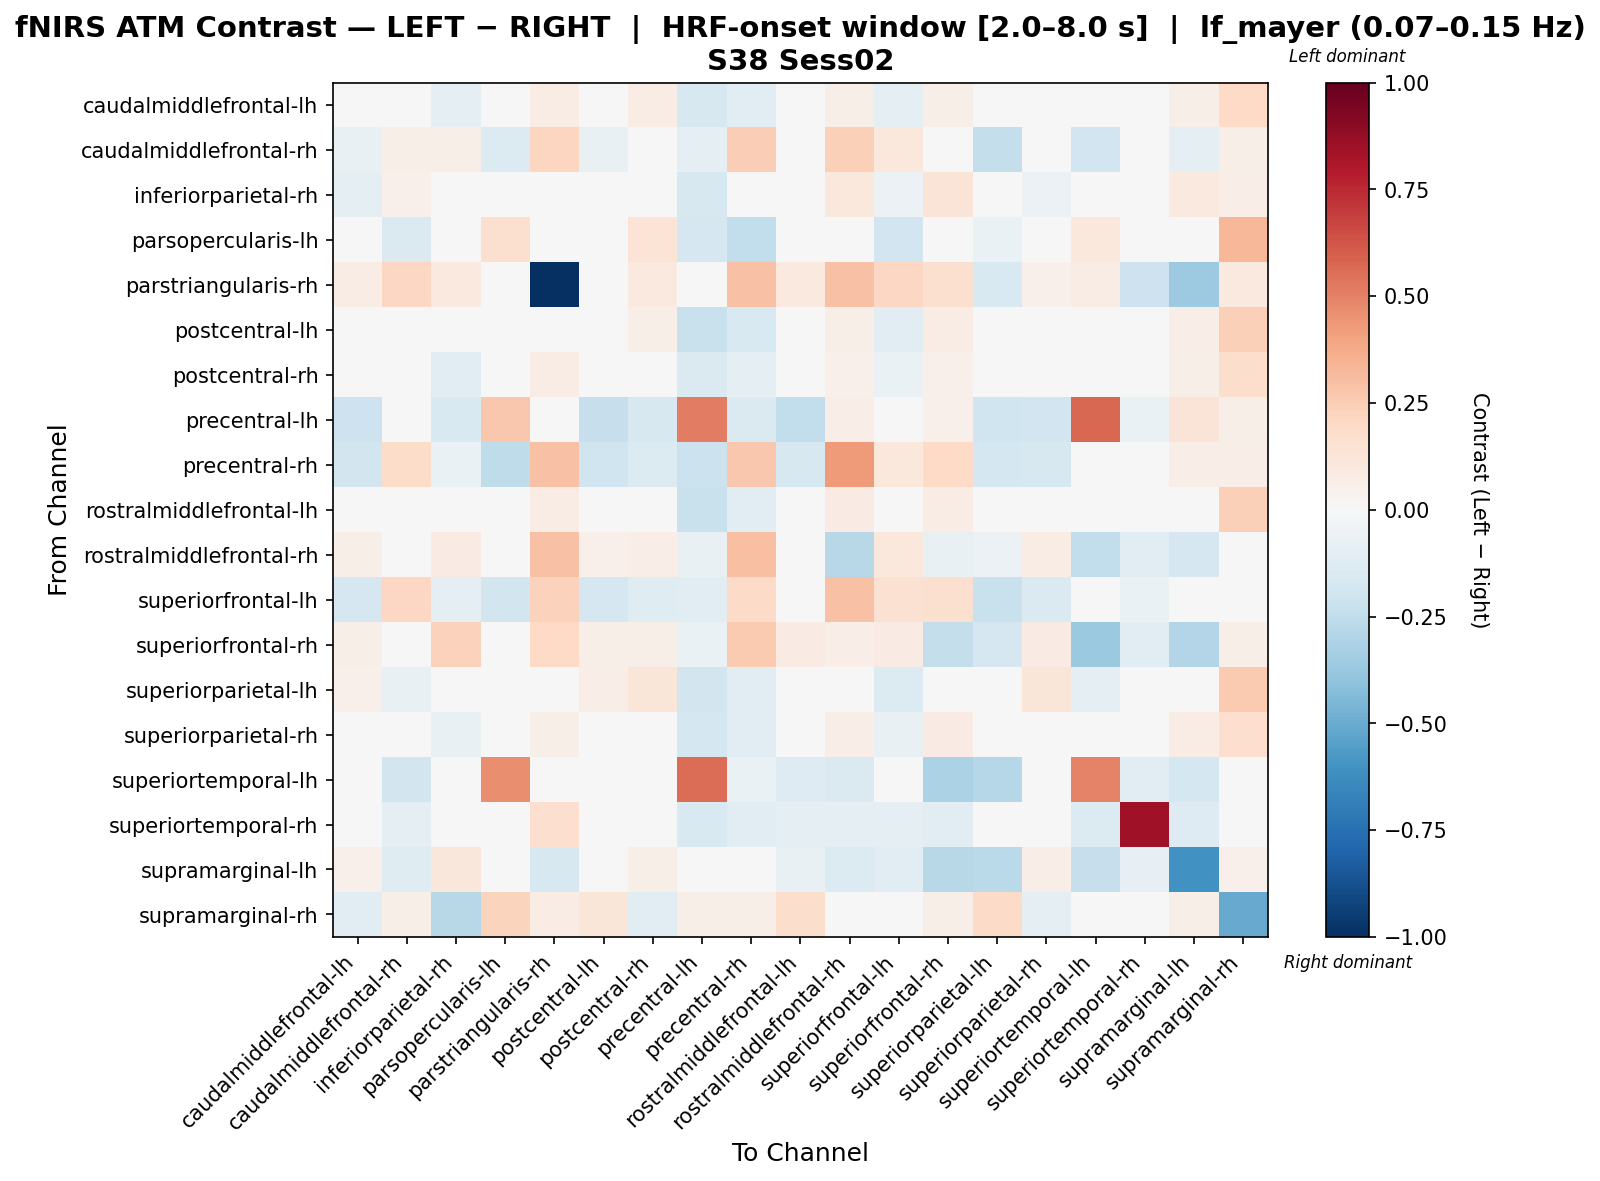

Source data for this figure (header and first rows):
, caudalmiddlefrontal-lh, caudalmiddlefrontal-rh, inferiorparietal-rh, parsopercularis-lh, parstriangularis-rh, postcentral-lh, postcentral-rh, precentral-lh, precentral-rh, rostralmiddlefrontal-lh, rostralmiddlefrontal-rh, superiorfrontal-lh, superiorfrontal-rh, superiorparietal-lh, superiorparietal-rh, superiortemporal-lh, superiortemporal-rh, supramarginal-lh, supramarginal-rh
caudalmiddlefrontal-lh, -0.003232, -0.03813, -0.09815, -0.007249, 0.07354, -0.01012, 0.07534, -0.1632, -0.1141, -0.004639, 0.0599, -0.09141, 0.05773, 0.02211, 0.007026, -0.01904, 0.0, 0.05773, 0.1959
caudalmiddlefrontal-rh, -0.07643, 0.05781, 0.05791, -0.1368, 0.2137, -0.07643, -0.03438, -0.09289, 0.249, 0.01391, 0.2355, 0.1087, 0.01168, -0.2359, -0.0484, -0.1887, -0.03048, -0.08814, 0.06034
inferiorparietal-rh, -0.097, 0.0534, 0.0195, -0.03608, 0.0356, -0.03526, -0.0358, -0.1634, -0.009812, -0.01138, 0.1053, -0.06028, 0.1285, -0.01253, -0.05678, 0.01117, 0.0, 0.09471, 0.07012
parsopercularis-lh, 0.04924, -0.1438, 0.002668, 0.1636, 0.0, 0.009069, 0.1352, -0.1693, -0.2472, -0.005215, 0.0, -0.1885, 0.0, -0.06976, 0.02828, 0.1049, 0.0, 0.0, 0.3308
parstriangularis-rh, 0.07487, 0.2056, 0.09869, 0.0, -1.0, 0.0, 0.09626, -0.02577, 0.2912, 0.09626, 0.2912, 0.2056, 0.1629, -0.1546, 0.05348, 0.0773, -0.2086, -0.3607, 0.09626
postcentral-lh, -0.01868, -0.04021, -0.04589, -0.03526, 0.0, 0.0325, 0.05658, -0.2208, -0.1499, 0.007873, 0.06034, -0.1069, 0.0768, 0.04194, 0.03499, 0.005533, 0.0, 0.06583, 0.2352
postcentral-rh, -0.01554, -0.02625, -0.1063, 0.01453, 0.0716, -0.004099, 0.01802, -0.1478, -0.08897, 0.02164, 0.05319, -0.06399, 0.05121, 0.03073, -0.01884, -0.02643, 0.0, 0.06002, 0.1772
precentral-lh, -0.2046, -0.03567, -0.1487, 0.271, -0.01758, -0.2291, -0.1598, 0.5141, -0.1449, -0.2469, 0.0627, -0.01448, 0.05085, -0.1953, -0.1928, 0.5704, -0.06518, 0.131, 0.05505
precentral-rh, -0.1862, 0.1829, -0.06355, -0.2566, 0.2936, -0.1979, -0.1388, -0.2162, 0.2708, -0.1572, 0.4276, 0.1052, 0.1979, -0.1744, -0.1626, -0.01123, -0.04148, 0.06377, 0.0645
rostralmiddlefrontal-lh, -0.006105, -0.01211, -0.03099, -0.04125, 0.07434, 0.01644, 0.03798, -0.2216, -0.1107, 0.007662, 0.08236, -0.01947, 0.07563, -0.01591, 0.006492, -0.04967, -0.03779, 0.008302, 0.2364
rostralmiddlefrontal-rh, 0.05948, 0.01112, 0.08563, 0.0, 0.2963, 0.05333, 0.06541, -0.07474, 0.3045, -0.03698, -0.276, 0.1066, -0.07278, -0.06227, 0.07133, -0.2437, -0.1134, -0.1666, -0.007203
superiorfrontal-lh, -0.1644, 0.2096, -0.09913, -0.1856, 0.2314, -0.1644, -0.1197, -0.1158, 0.1918, 0.02193, 0.2966, 0.1559, 0.1603, -0.2229, -0.1457, -0.03959, -0.07002, 0.03845, 0.02124
superiorfrontal-rh, 0.05651, 0.0008229, 0.2275, 0.0, 0.2003, 0.06165, 0.06165, -0.0674, 0.2627, 0.0815, 0.06353, 0.07976, -0.2375, -0.1662, 0.0822, -0.3694, -0.1017, -0.2924, 0.05651
superiorparietal-lh, 0.05242, -0.07481, 0.02059, -0.03212, -0.03209, 0.0647, 0.1215, -0.1817, -0.1099, 0.02008, 0.03871, -0.1346, 0.02278, -0.02319, 0.1231, -0.09155, 0.0, -0.04504, 0.2612
superiorparietal-rh, -0.02939, -0.02537, -0.0726, -0.01704, 0.057, 0.004205, 0.02453, -0.175, -0.1038, -0.004717, 0.06518, -0.07548, 0.08055, 0.03626, 0.01349, -0.02024, 0.0, 0.0716, 0.1708
superiortemporal-lh, -0.03568, -0.182, 0.03786, 0.4668, 0.009192, -0.008099, -0.03568, 0.5622, -0.06807, -0.1324, -0.1436, -0.045, -0.317, -0.2876, -0.03568, 0.4973, -0.107, -0.1755, 0.0
superiortemporal-rh, 0.0, -0.08883, 0.0, 0.0, 0.1692, 0.0, 0.0, -0.1523, -0.1142, -0.1015, -0.08883, -0.08883, -0.1142, 0.0, 0.0, -0.1396, 0.846, -0.1269, 0.0
supramarginal-lh, 0.05056, -0.1207, 0.1103, 0.0, -0.1623, 0.04596, 0.05515, 0.002256, -0.0011, -0.07128, -0.1394, -0.1139, -0.277, -0.2734, 0.06434, -0.232, -0.08346, -0.6052, 0.05056
supramarginal-rh, -0.1048, 0.06073, -0.2808, 0.219, 0.07558, 0.1172, -0.1023, 0.05521, 0.06073, 0.174, -0.01932, 0.02603, 0.06073, 0.1938, -0.08952, 0.0, 0.0, 0.06073, -0.507
